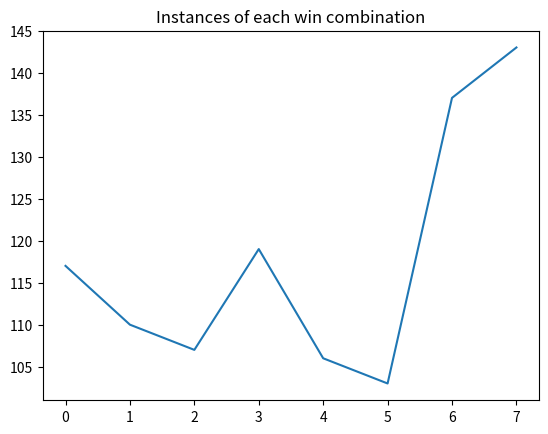

This figure's Python source:
''' script to generate some random tic tac toe game data for n games '''

import numpy as np
import matplotlib.pyplot as plt

# game_board = [' ', ' ', ' ', ' ', ' ', ' ', ' ', ' ', ' ']  # vector of 9 empty elements
# print(len(game_board))
# entry = 1

# for turn in range(len(game_board)):
    
#     spot = np.random.randint(0, len(game_board) - 1)
#     print(spot)
#     print(game_board[spot])

#     while game_board[spot] != ' ':
#         spot = np.random.randint(0, len(game_board) - 1)

#     game_board[spot] = entry

#     entry *= -1
    
# print(game_board)   # test to be sure the board filled properly

# print(np.array(game_board).reshape(3, 3))   # visualize on a 3 x 3 grid


''' the above works, let's create a function to simulate 1000 or so games '''

def create_game_data(n_runs: int) -> np.ndarray:
    
    ''' in this case lets assign X to be 1 and O to be -1, not that it really matters lol '''

    output = None
    entry = 1

    for simulation in range(n_runs):

        game_board = np.zeros(9)  # vector of 9 empty elements
        win = False

        for turn in range(len(game_board)):

            spot = np.random.randint(0, 9)

            while game_board[spot]:
                spot = np.random.randint(0, 9)
            
            game_board[spot] = entry
            entry *= -1

            ''' check for win condition '''

            if turn >= 4:

                winning_combos = [[0, 1, 2], [3, 4, 5], [6, 7, 8], [0, 3, 6],
                                  [1, 4, 7], [2, 5, 8], [0, 4, 8], [2, 4, 6]]
            
                for combo in winning_combos:
                    if game_board[combo[0]] and game_board[combo[1]] and game_board[combo[2]]:
                        if game_board[combo[0]] == game_board[combo[1]] == game_board[combo[2]]:
                            win = True
                            break
            
            if win:
                break


        if simulation == 0:
            output = game_board

        else:
            output = np.vstack([output, np.array(game_board)])


    return output


test_data = create_game_data(1000)

# for x in range(test_data.shape[0]):
#     print(test_data[x,:].reshape(3, 3), '\n')


''' let's analyze the data for any outstanding statistical significance by finding a distribution of common win combos '''

def evalute_game_wins(test_data) -> np.ndarray:

    winning_combos = [[0, 1, 2], [3, 4, 5], [6, 7, 8], [0, 3, 6],
                      [1, 4, 7], [2, 5, 8], [0, 4, 8], [2, 4, 6]]

    wins_data = np.zeros(8) # one space for each possibe win combo

    for game in range(test_data.shape[0]):

        current_game = test_data[game, :]

        for idx, combo in enumerate(winning_combos):
            
            if current_game[combo[0]] == current_game[combo[1]] == current_game[combo[2]]:
                wins_data[idx] += 1

    return wins_data



wins_data = evalute_game_wins(test_data)


plt.plot(wins_data)
plt.title('Instances of each win combination')
plt.show()
